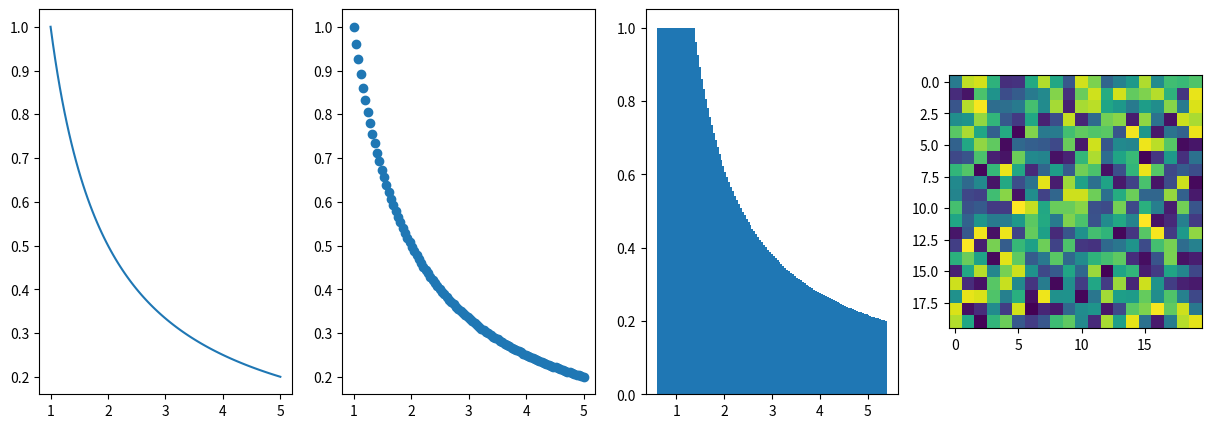

Recreate this plot in Python.
import matplotlib.pyplot as plt
import numpy as np


if __name__ == "__main__":
    fig, ax = plt.subplots(1, 4, figsize=(15, 5))

    x = np.linspace(1, 5, 100)
    y = 1/x

    img = np.random.uniform(0, 1, (20, 20))

    ax[0].plot(x, y)
    ax[1].scatter(x, y)
    ax[2].bar(x, y)
    ax[3].imshow(img)
    plt.show()
